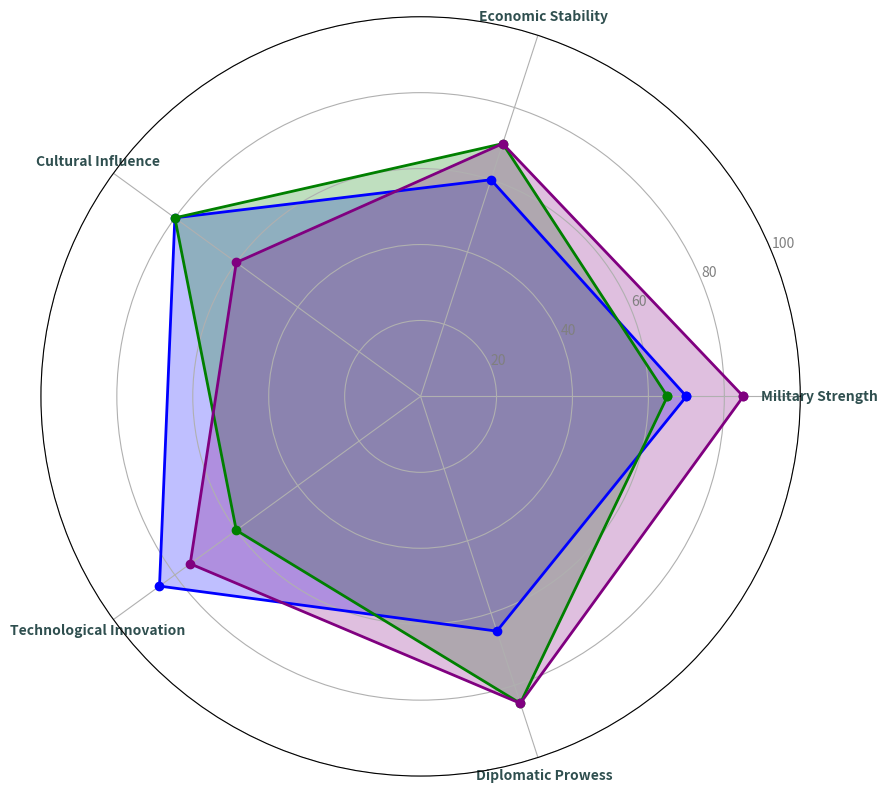

Recreate this plot in Python.
import matplotlib.pyplot as plt
import numpy as np

attributes = ['Military Strength', 'Economic Stability', 'Cultural Influence', 
              'Technological Innovation', 'Diplomatic Prowess']

eldoria_stats = [70, 60, 80, 85, 65]
dracoria_stats = [65, 70, 80, 60, 85]
lunaria_stats = [85, 70, 60, 75, 85]

data = [eldoria_stats, dracoria_stats, lunaria_stats]
colors = ['blue', 'green', 'purple']

num_vars = len(attributes)
angles = np.linspace(0, 2 * np.pi, num_vars, endpoint=False).tolist()
angles += angles[:1] 

def create_radar_chart(ax, data, color):
    data += data[:1]
    ax.plot(angles, data, color=color, linewidth=2, linestyle='solid', marker='o')
    ax.fill(angles, data, color=color, alpha=0.25)

fig, ax = plt.subplots(figsize=(9, 9), subplot_kw=dict(polar=True))

for i in range(len(data)):
    create_radar_chart(ax, data[i], colors[i])

ax.set_yticks([20, 40, 60, 80, 100])
ax.set_yticklabels([str(i) for i in range(20, 120, 20)], color='gray')
ax.set_xticks(angles[:-1])
ax.set_xticklabels(attributes, fontsize=10, color='darkslategray', weight='bold')

for label, angle in zip(ax.get_xticklabels(), angles):
    label.set_horizontalalignment('center')

plt.tight_layout()
plt.show()
